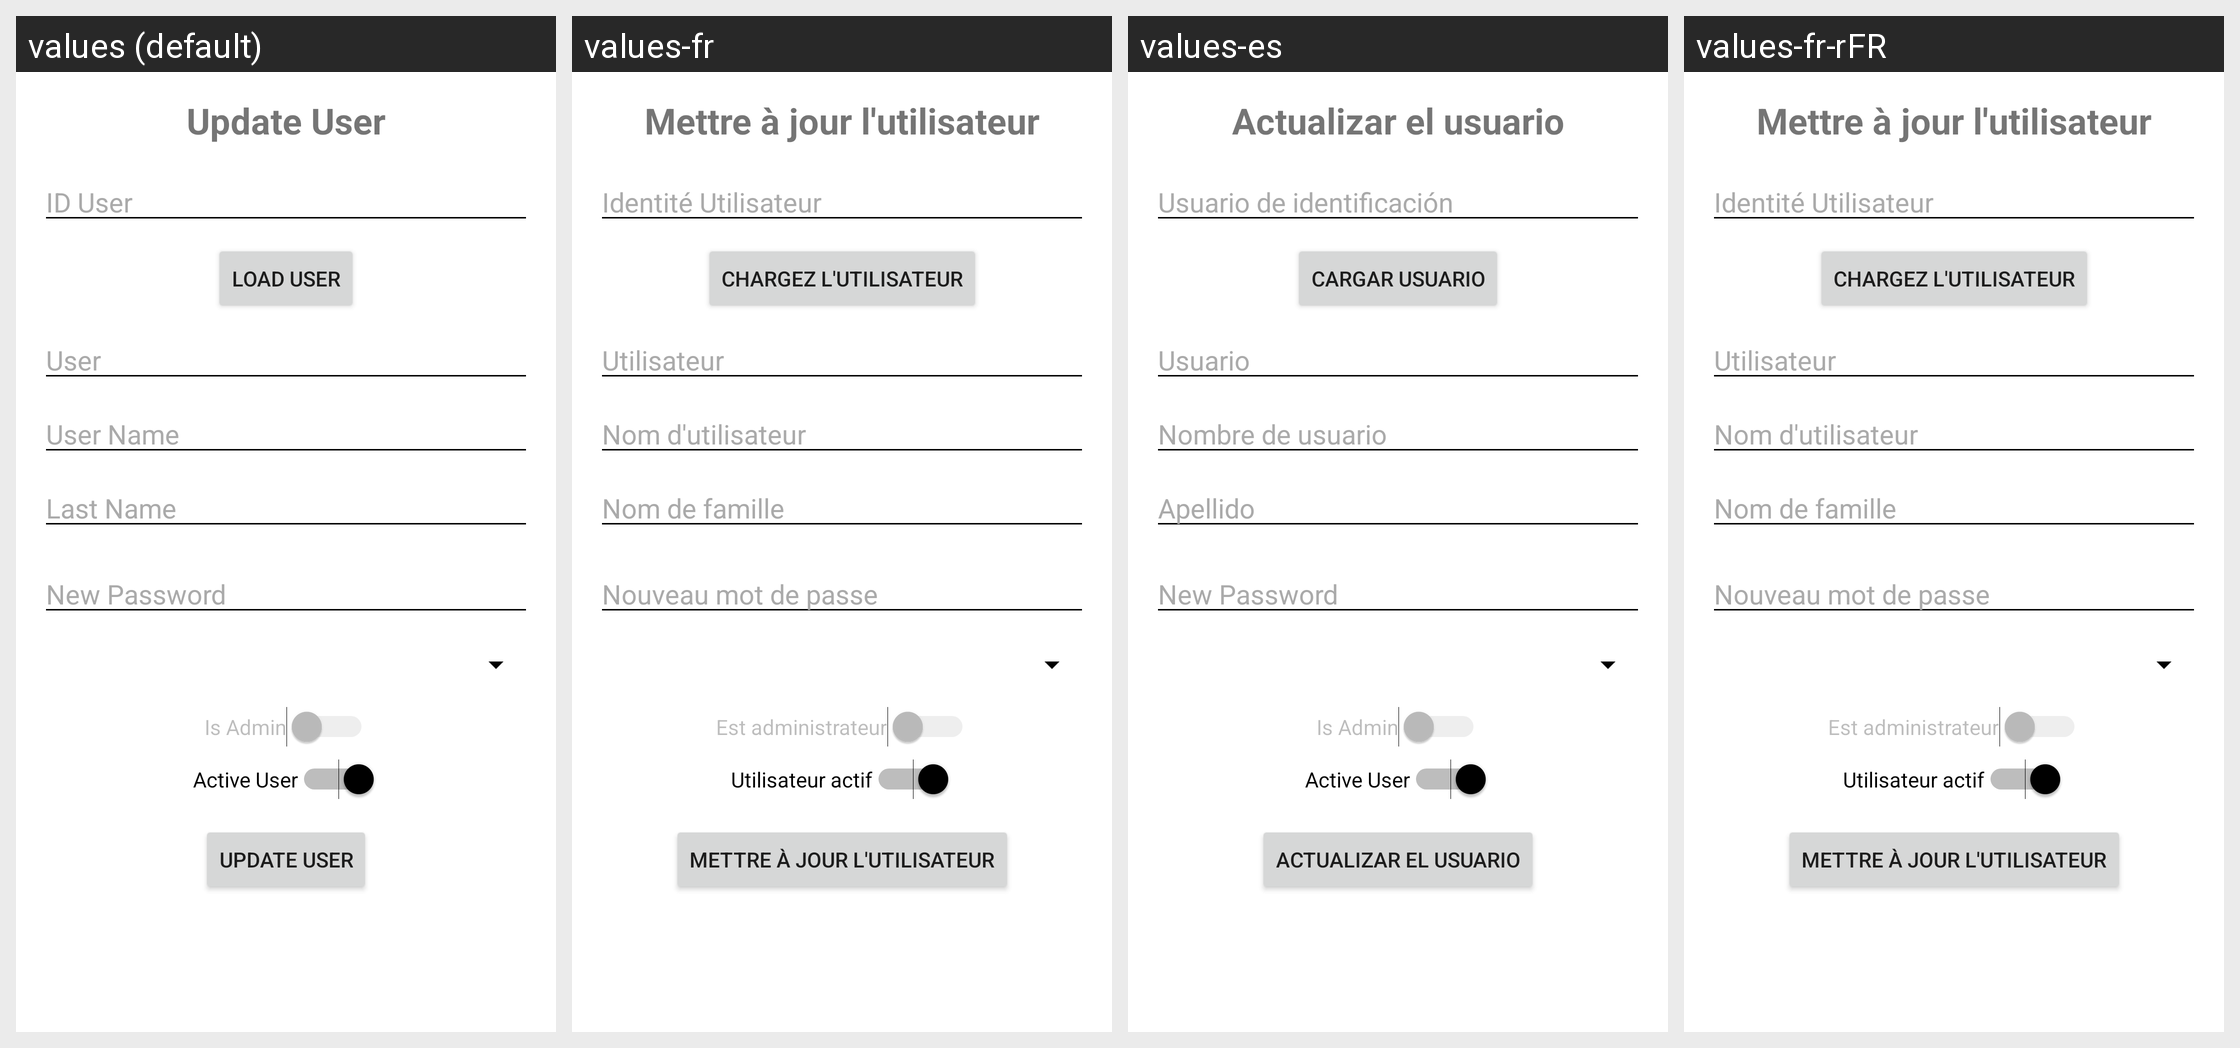

Translations of the strings shown on this Android screen, per locale in the grid:
Android screen res/layout/fragment_settings_users_update.xml rendered under 4 locales, left to right: values (default), values-fr, values-es, values-fr-rFR. Device: Nexus 5 (rendered at 1080×1920; each locale shown at half size, 540×960, under a caption strip naming it); theme Theme.EssencyStockMovement.
Other locales in the repository, not shown: values-en-rUS, values-es-rMX.
Strings drawn on this screen, with the default value and each locale's value (text and hints the layout hard-codes, and strings that could not be matched under every locale, appear in the picture but are not listed):

settings_users_update_label
  values: Update User
  values-fr: Mettre à jour l'utilisateur
  values-es: Actualizar el usuario
  values-fr-rFR: Mettre à jour l'utilisateur

settings_users_user
  values: User
  values-fr: Utilisateur
  values-es: Usuario
  values-fr-rFR: Utilisateur

settings_users_user_name
  values: User Name
  values-fr: Nom d'utilisateur
  values-es: Nombre de usuario
  values-fr-rFR: Nom d'utilisateur

settings_users_user_new_password
  values: New Password
  values-fr: Nouveau mot de passe
  values-es: New Password
  values-fr-rFR: Nouveau mot de passe

settings_users_user_active
  values: Active User
  values-fr: Utilisateur actif
  values-es: Active User
  values-fr-rFR: Utilisateur actif

settings_users_user_update_user
  values: Update User
  values-fr: Mettre à jour l'utilisateur
  values-es: Actualizar el usuario
  values-fr-rFR: Mettre à jour l'utilisateur
